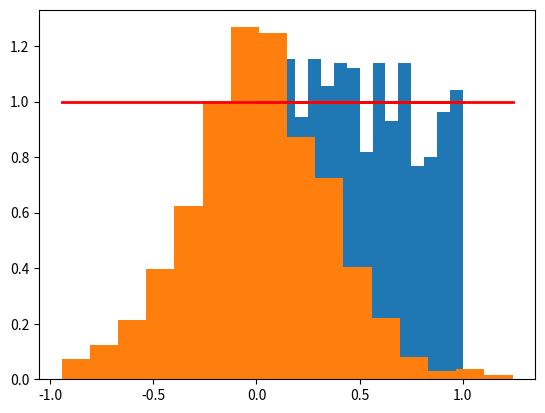

Write the Python code that produced this figure.
from random import uniform
import numpy as np
import matplotlib.pyplot as plt

# Uniform Sample Generation
# Low (float) is the low value of samples generated. High (float) is the high value of samples generated. Size (integer) is the amount of samples generated.
# Returns a numpy array with the uniformly distributed samples.
def uniform_sample_gen(low, high, size):
    uni_samples = rng.uniform(low, high, size)
    return uni_samples

# Normal Sample Generation
# Low (float) and high (float) are ranges for the samples generated. Size (integer) is the amount of samples generated.
# Returns a numpy array with the normaly distributed samples. 
def normal_sample_gen(low, high, size):
    norm_samples = rng.normal(low, high, size)
    for i in range(size):
        norm_samples[i] = norm_samples[i]*(0.333333333333333)
    return norm_samples

# array is a np array. bins are the amount of categories the plot will show
# does not return anything but displays a graph
def plot(array, bins):
    count, bins, ignored = plt.hist(array, bins, density=True)
    plt.plot(bins, np.ones_like(bins), linewidth=2, color='r')
    plt.show()

if __name__ == '__main__':
    # Sets a seed for the random number generator
    rng = np.random.default_rng(12345)

    min_value = 0.0
    max_value = 1.0
    samples = 1000

    uniform = uniform_sample_gen(min_value, max_value, samples)
    normal = normal_sample_gen(min_value, max_value, samples)

    # Checking that the output is within the desired range for normal
    if ((np.all(normal >= min_value)) and (np.all(normal < max_value))):
        print("Samples within range for normal distribution") #this is not printing
        # somehow, I still have a few points that are above 1.0 even with compensation that should have fixed it?
        # It's definitely something in stats I am forgetting about
    
    # Checking that the output is within the desired range for uniform
    if ((np.all(uniform >= min_value)) and (np.all(uniform < max_value))):
        print("Samples within range for uniform distribution")

    #print(uniform)
    plot(uniform, 16)
    #print(normal)
    plot(normal, 16)

    
    